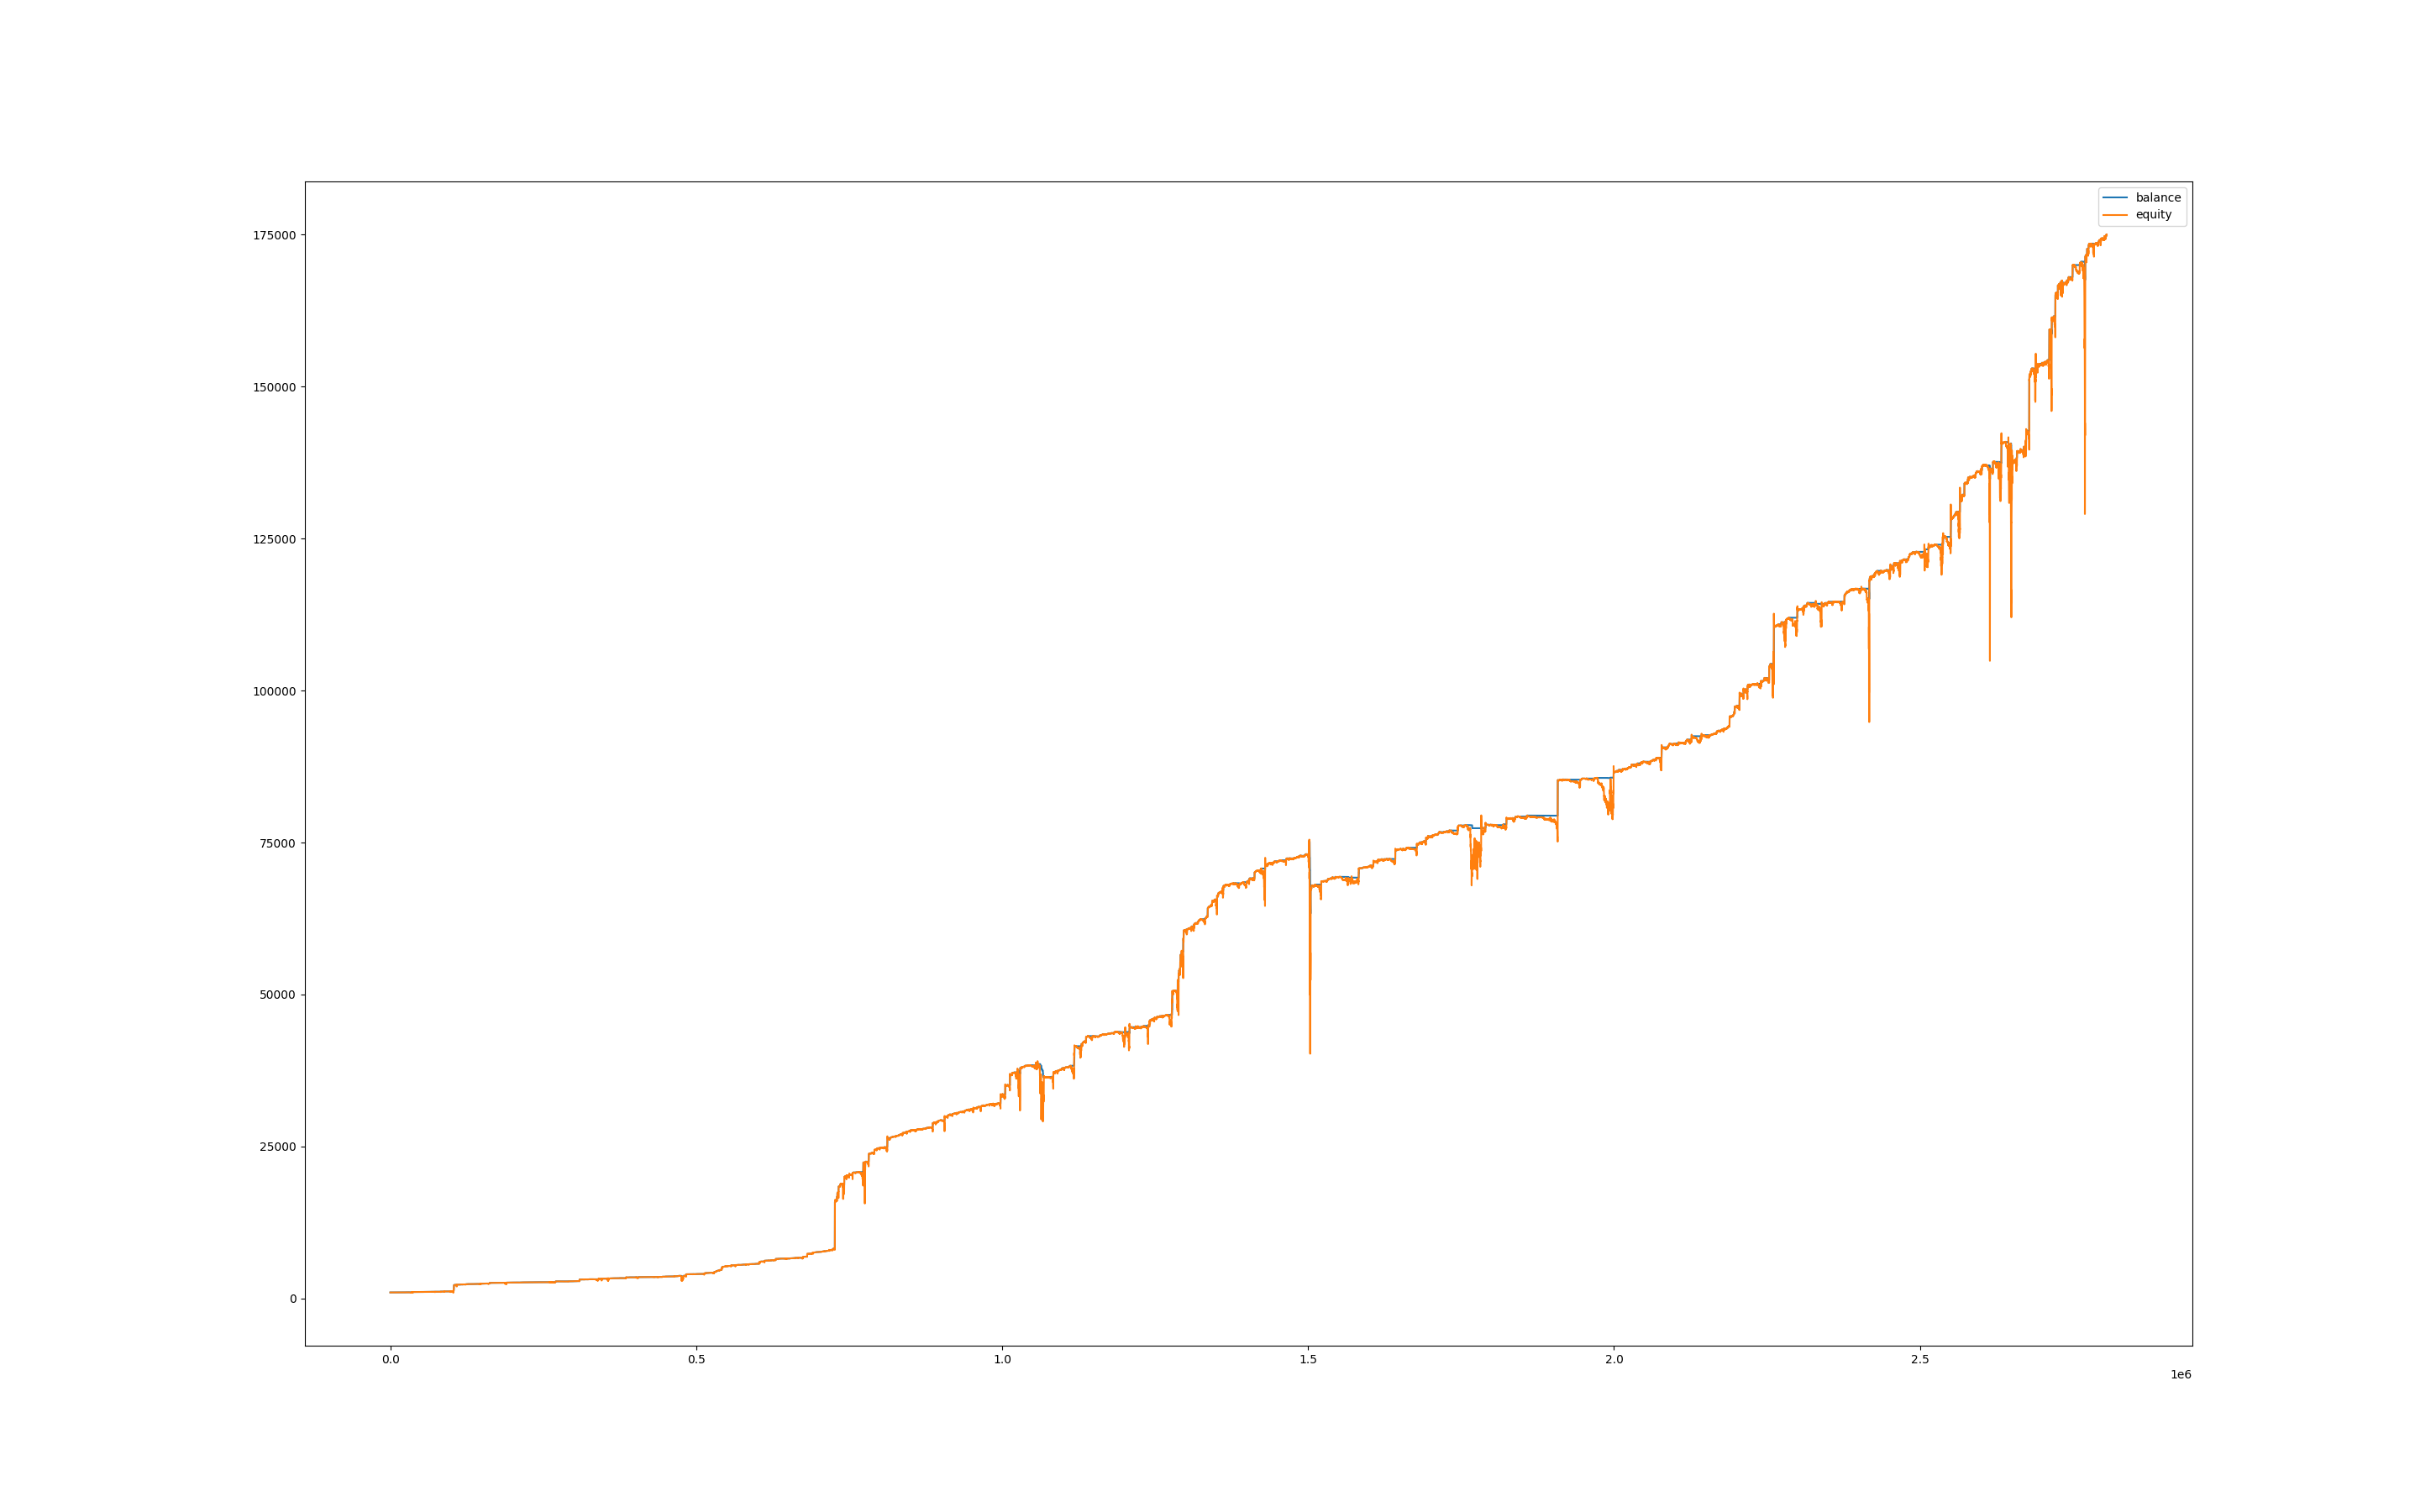

Data behind this chart, as committed beside it:
, balance, equity, balance_btc, equity_btc
0, 1000, 1000, 0.0, 0.0
60, 1000, 1000, 0.0, 0.0
120, 1000, 1000, 0.0, 0.0
180, 1000, 1000, 0.0, 0.0
240, 1000, 1000, 0.0, 0.0
300, 1000, 1000, 0.0, 0.0
360, 1000, 1000, 0.0, 0.0
420, 1000, 1000, 0.0, 0.0
480, 1000, 1000, 0.0, 0.0
540, 1000, 1000, 0.0, 0.2757
600, 1000, 1000, 0.0, 0.05424
660, 1000, 1000, 0.0, 0.3345
720, 1000, 1000, 0.0, 0.0
780, 1000, 1000, 0.0, 0.0
840, 1000, 1000, 0.0, 0.0
900, 1000, 1000, 0.0, 0.0
960, 1000, 1000, 0.0, 0.0
1020, 1000, 1000, 0.0, 0.0
1080, 1000, 1000, 0.0, 0.0
1140, 1000, 1000, 0.0, 0.0223
1200, 1000, 1000, 0.0, 0.05352
1260, 1000, 1000, 0.0, 0.116
1320, 1000, 1000, 0.0, -0.2275
1380, 1000, 999.6, 0.0, -0.7314
1440, 1000, 999.8, 0.0, -0.5753
1500, 1000, 999.8, 0.0, -0.5843
1560, 1000, 999.6, 0.0, -0.7671
1620, 1000, 999.4, 0.0, -0.95
1680, 1000, 999.1, 0.0, -1.271
1740, 1000, 999.4, 0.0, -0.9455
1800, 1000, 999.4, 0.0, -0.9857
1860, 1000, 999.4, 0.0, -1.008
1920, 1000, 999.3, 0.0, -1.106
1980, 1000, 999.6, 0.0, -0.7805
2040, 1000, 999.6, 0.0, -0.8073
2100, 1000, 999.5, 0.0, -0.8697
2160, 1000, 999.4, 0.0, -0.9678
2220, 1000, 999.6, 0.0, -0.8162
2280, 1000, 999.4, 0.0, -1.008
2340, 1000, 999.4, 0.0, -1.021
2400, 1000, 999.4, 0.0, -0.9901
2460, 1000, 998.3, 0.0, -2.069
2520, 1000, 998.3, 0.0, -2.029
2580, 1000, 998.5, 0.0, -1.891
2640, 1000, 998.5, 0.0, -1.864
2700, 1000, 998.3, 0.0, -2.038
2760, 1000, 998.5, 0.0, -1.869
2820, 1000, 998.4, 0.0, -1.976
2880, 1000, 998.3, 0.0, -2.078
2940, 1000, 998.3, 0.0, -2.096
3000, 1000, 997.8, 0.0, -2.605
3060, 1000, 998.2, 0.0, -2.168
3120, 1000, 998.2, 0.0, -2.172
3180, 1000, 999.4, 0.0, -0.9589
3240, 1000, 999.2, 0.0, -1.151
3300, 1000, 999.3, 0.0, -1.084
3360, 1002, 999, 0.0, -1.329
3420, 1002, 1002, 0.0, 0.0
3480, 1002, 1002, 0.0, 0.0
3540, 1002, 1002, 0.0, 0.0
... 46,691 more rows
